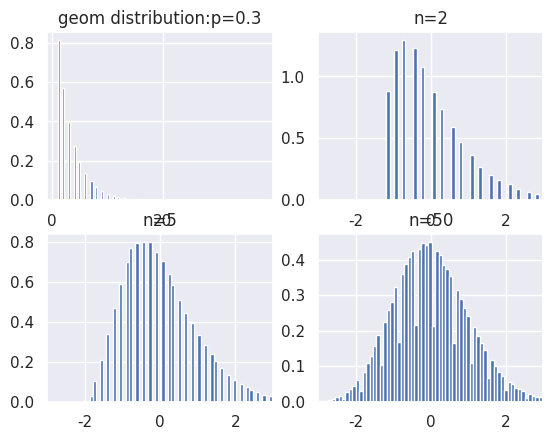

The matplotlib source for this figure:
#!/usr/bin/env python3
# -*- coding: utf-8 -*-

"""
@File : central_limit_theorem.py
@Author : jeffsheng
@Date : 2020/2/19 0019
@Desc : 中心极限定理的模拟
结果：随着单次采样个数的逐渐增加，标准化之后的随机变量越来越像标准正态分布了
"""
import numpy as np
from scipy.stats import geom
import matplotlib.pyplot as plt
import seaborn
seaborn.set()

fig, ax = plt.subplots(2, 2)
# 原始分布为参数为0.3的几何分布
geom_rv = geom(p=0.3)
geom_rvs = geom_rv.rvs(size=1000000)
mean, var, skew, kurt = geom_rv.stats(moments='mvsk')
ax[0, 0].hist(geom_rvs, bins=100, density=True)
ax[0, 0].set_title('geom distribution:p=0.3')
# 采样的样本数列表
n_array = [0, 2, 5, 50]

# 三组试验
for i in range(1, 4):
    Z_array = []
    n = n_array[i]
    # 重复100000次【采样+标注化】步骤
    for j in range(100000):
        # n个样本
        sample = np.random.choice(geom_rvs, n)
        # 标准化
        Z_array.append((sum(sample) - n * mean) / np.sqrt(n * var))
    ax[i//2, i%2].hist(Z_array, bins=100, density=True)
    ax[i//2, i%2].set_title('n={}'.format(n))
    ax[i//2, i%2].set_xlim(-3, 3)

plt.show()




